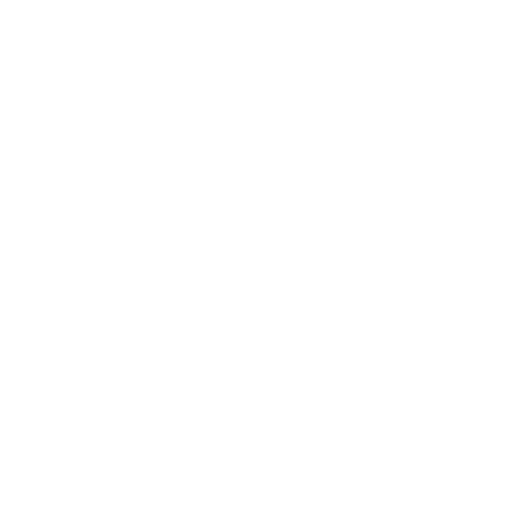
t = 0.00 s
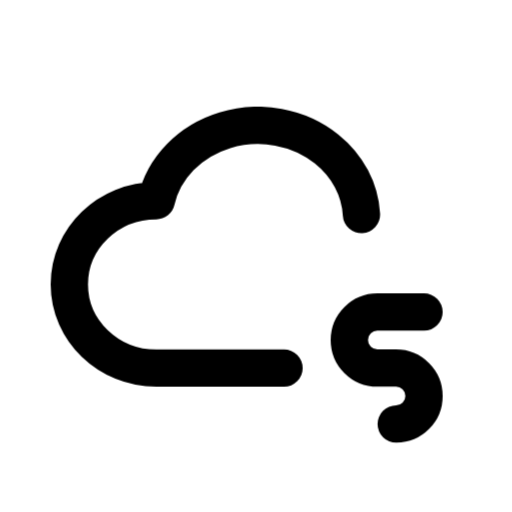
t = 0.47 s
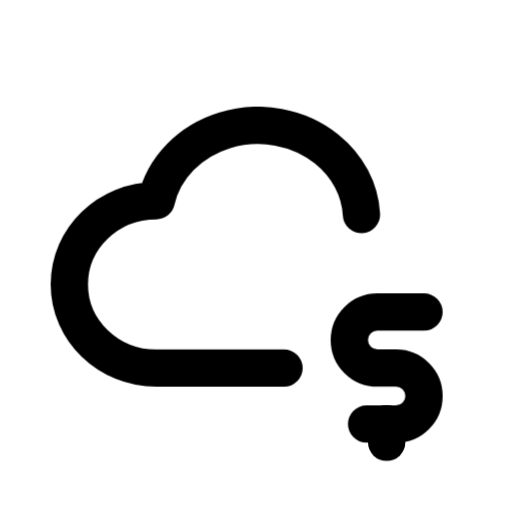
t = 0.86 s
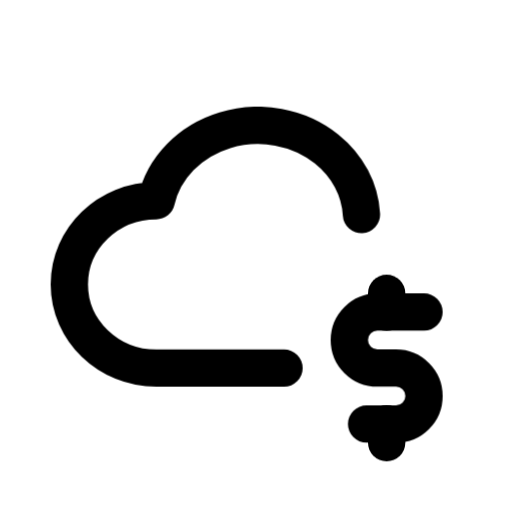
t = 1.25 s
t = 1.79 s: frame unchanged from t = 1.25 s, image omitted
t = 2.33 s: frame unchanged from t = 1.25 s, image omitted

The animated SVG that drew these frames (rendered in a browser with its animation timeline set to each time). Animation: 4 CSS @keyframes rules; one cycle of 2.65 s, repeats indefinitely.

<svg xmlns="http://www.w3.org/2000/svg" width="24" height="24" fill="none" stroke="currentColor" stroke-linecap="round" stroke-linejoin="round" stroke-width="2" viewBox="0 0 24 24">
    <!-- Generated by scripts/icon-expansion/generate.mjs -->
    <!-- Adapted from Tabler Icons 3.34.1.
MIT License

Copyright (c) 2020-2024 Paweł Kuna

Permission is hereby granted, free of charge, to any person obtaining a copy
of this software and associated documentation files (the "Software"), to deal
in the Software without restriction, including without limitation the rights
to use, copy, modify, merge, publish, distribute, sublicense, and/or sell
copies of the Software, and to permit persons to whom the Software is
furnished to do so, subject to the following conditions:

The above copyright notice and this permission notice shall be included in all
copies or substantial portions of the Software.

THE SOFTWARE IS PROVIDED "AS IS", WITHOUT WARRANTY OF ANY KIND, EXPRESS OR
IMPLIED, INCLUDING BUT NOT LIMITED TO THE WARRANTIES OF MERCHANTABILITY,
FITNESS FOR A PARTICULAR PURPOSE AND NONINFRINGEMENT. IN NO EVENT SHALL THE
AUTHORS OR COPYRIGHT HOLDERS BE LIABLE FOR ANY CLAIM, DAMAGES OR OTHER
LIABILITY, WHETHER IN AN ACTION OF CONTRACT, TORT OR OTHERWISE, ARISING FROM,
OUT OF OR IN CONNECTION WITH THE SOFTWARE OR THE USE OR OTHER DEALINGS IN THE
SOFTWARE. -->
    <!-- Motion: trace each stroke from its own origin, accumulate the drawing, then hold before restarting. -->
    <style>
        @media (prefers-reduced-motion: no-preference) {
            @keyframes ira-stroke-cloud-dollar-0 { 0% { stroke-dashoffset: 1; opacity: 0; } 0.4% { opacity: 1; } 11.75%, 88% { stroke-dashoffset: 0; opacity: 1; } 100% { stroke-dashoffset: 0; opacity: 0; } }
            [data-ira-stroke-reveal="cloud-dollar"] [data-ira-line="0"] { stroke-dasharray: 1 1; animation: ira-stroke-cloud-dollar-0 2.65s cubic-bezier(.25,.65,.35,1) infinite; }
            @keyframes ira-stroke-cloud-dollar-1 { 0%, 11.75% { stroke-dashoffset: 1; opacity: 0; } 12.15% { opacity: 1; } 23.5%, 88% { stroke-dashoffset: 0; opacity: 1; } 100% { stroke-dashoffset: 0; opacity: 0; } }
            [data-ira-stroke-reveal="cloud-dollar"] [data-ira-line="1"] { stroke-dasharray: 1 1; animation: ira-stroke-cloud-dollar-1 2.65s cubic-bezier(.25,.65,.35,1) infinite; }
            @keyframes ira-stroke-cloud-dollar-2 { 0%, 23.5% { stroke-dashoffset: 1; opacity: 0; } 23.9% { opacity: 1; } 35.25%, 88% { stroke-dashoffset: 0; opacity: 1; } 100% { stroke-dashoffset: 0; opacity: 0; } }
            [data-ira-stroke-reveal="cloud-dollar"] [data-ira-line="2"] { stroke-dasharray: 1 1; animation: ira-stroke-cloud-dollar-2 2.65s cubic-bezier(.25,.65,.35,1) infinite; }
            @keyframes ira-stroke-cloud-dollar-3 { 0%, 35.25% { stroke-dashoffset: 1; opacity: 0; } 35.65% { opacity: 1; } 47%, 88% { stroke-dashoffset: 0; opacity: 1; } 100% { stroke-dashoffset: 0; opacity: 0; } }
            [data-ira-stroke-reveal="cloud-dollar"] [data-ira-line="3"] { stroke-dasharray: 1 1; animation: ira-stroke-cloud-dollar-3 2.65s cubic-bezier(.25,.65,.35,1) infinite; }
        }
    </style>
    <g data-ira-stroke-reveal="cloud-dollar"><g transform="translate(1.5 1.5) scale(.875)"><path data-ira-line="0" pathLength="1" d="M13.5 18.004L6.657 18.004C4.085 18 2 15.993000000000002 2 13.517000000000001C2 11.042000000000002 4.085 9.035 6.657 9.035C7.05 7.273 8.451 5.835 10.332 5.2620000000000005C12.212 4.69 14.288 5.069000000000001 15.776 6.2620000000000005C17.056 7.285 17.733 8.772 17.649 10.289000000000001"/><path data-ira-line="1" pathLength="1" d="M21 15L18.5 15A1.5 1.5 0 0 0 18.5 18L19.5 18A1.5 1.5 0 0 1 19.5 21L17 21"/></g><g transform="translate(1.5 1.5) scale(.875)"><path data-ira-line="2" pathLength="1" d="M19 21L19 22"/><path data-ira-line="3" pathLength="1" d="M19 14L19 15"/></g></g>
</svg>
